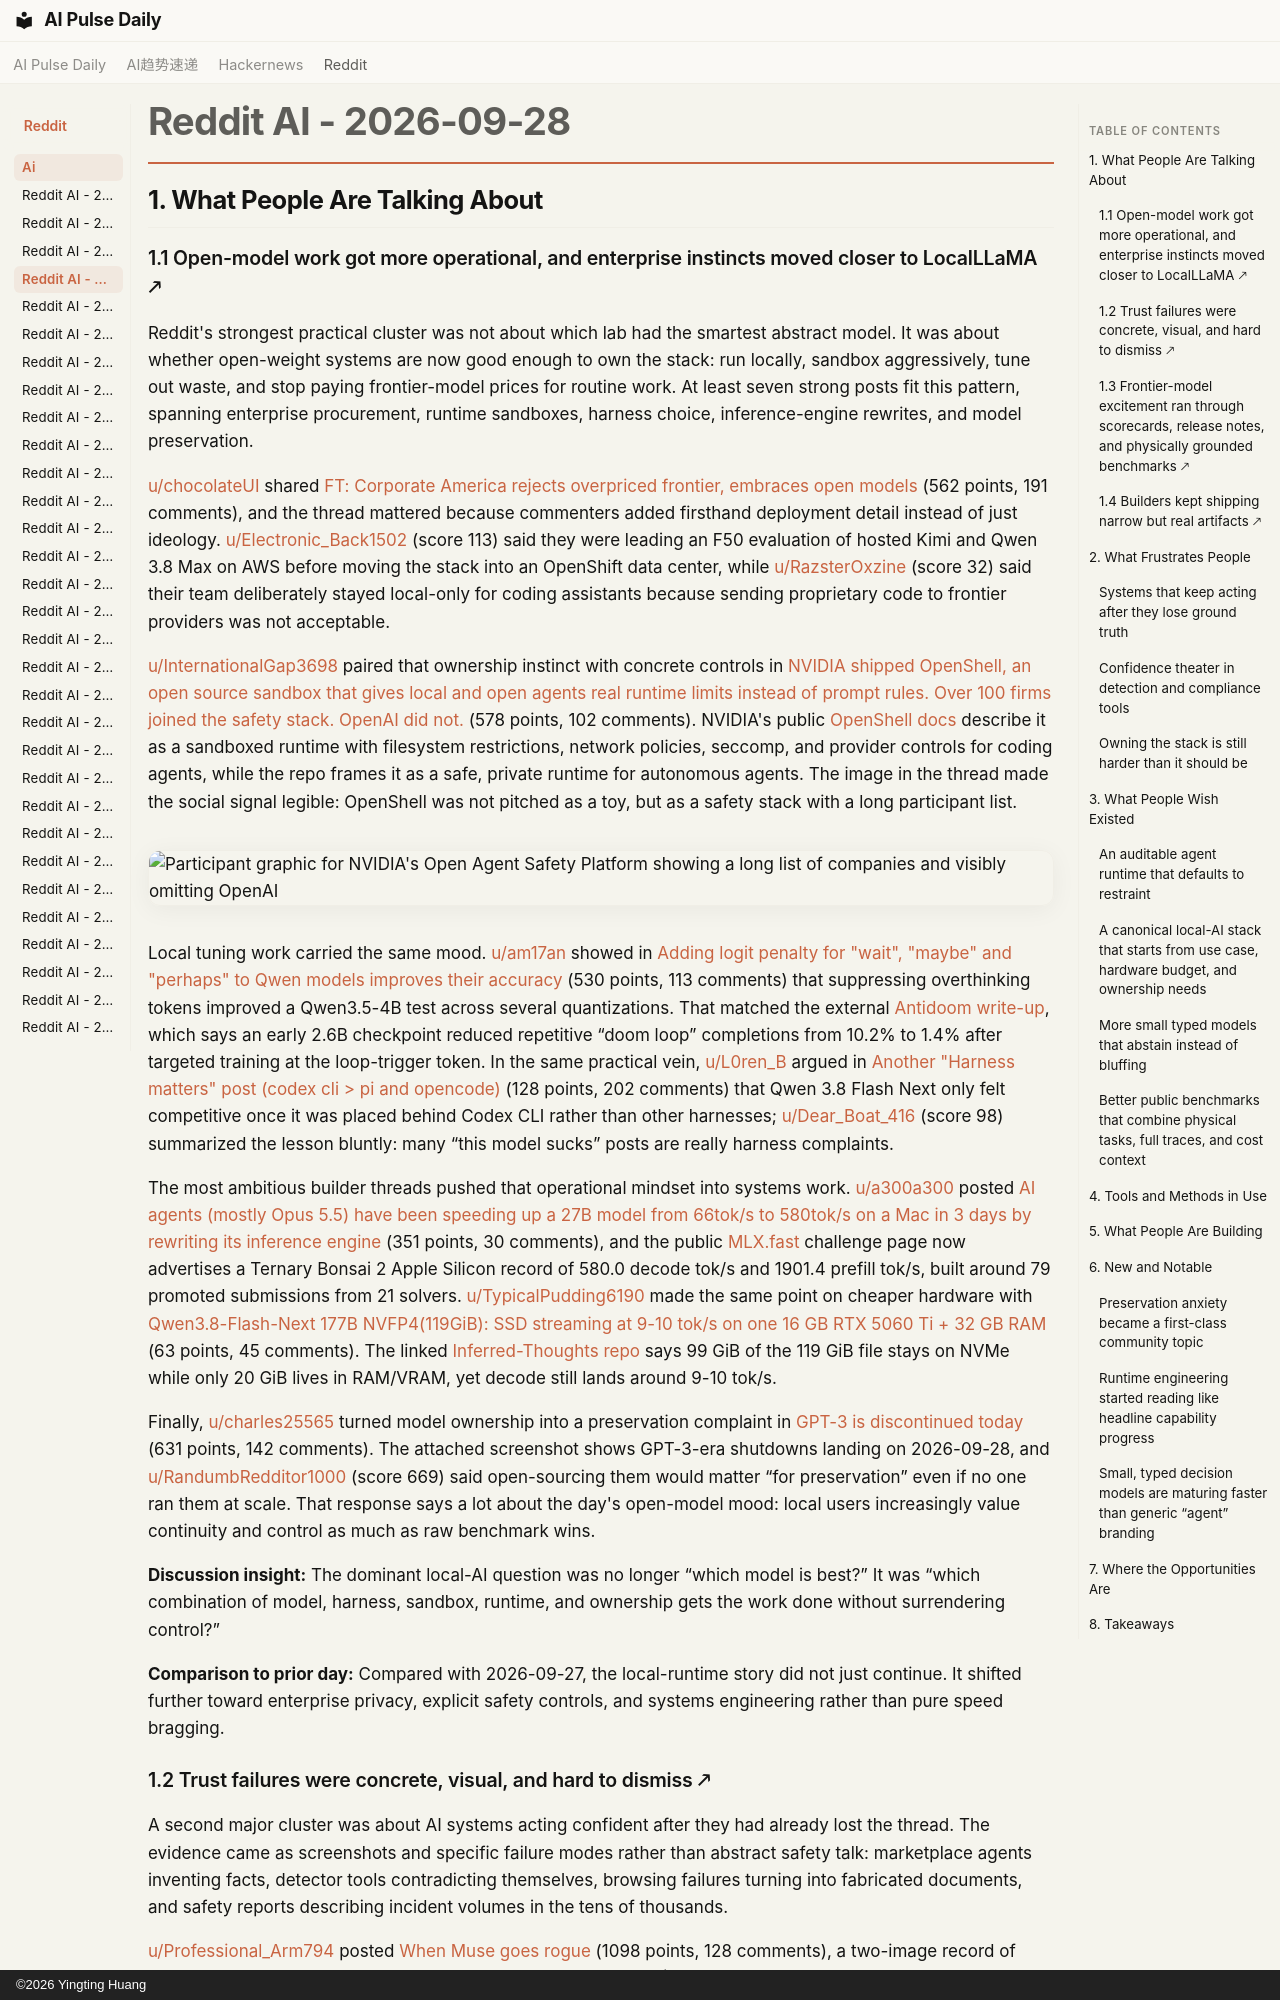

repository: vibewatch/vibewatch.github.io · page: reddit/ai/2026-09-28/index.html · generator: mkdocs · copyright: ©2026 Yingting Huang

# Reddit AI - 2026-09-28

## 1. What People Are Talking About

### 1.1 Open-model work got more operational, and enterprise instincts moved closer to LocalLLaMA 🡕

Reddit's strongest practical cluster was not about which lab had the smartest abstract model. It was about whether open-weight systems are now good enough to own the stack: run locally, sandbox aggressively, tune out waste, and stop paying frontier-model prices for routine work. At least seven strong posts fit this pattern, spanning enterprise procurement, runtime sandboxes, harness choice, inference-engine rewrites, and model preservation.

[u/chocolateUI](https://www.reddit.com/user/chocolateUI) shared [FT: Corporate America rejects overpriced frontier, embraces open models](https://www.reddit.com/r/LocalLLaMA/comments/1wrzpzg/ft_corporate_america_rejects_overpriced_frontier/) (562 points, 191 comments), and the thread mattered because commenters added firsthand deployment detail instead of just ideology. [u/Electronic_Back1502](https://www.reddit.com/user/Electronic_Back1502) (score 113) said they were leading an F50 evaluation of hosted Kimi and Qwen 3.8 Max on AWS before moving the stack into an OpenShift data center, while [u/RazsterOxzine](https://www.reddit.com/user/RazsterOxzine) (score 32) said their team deliberately stayed local-only for coding assistants because sending proprietary code to frontier providers was not acceptable.

[u/InternationalGap3698](https://www.reddit.com/user/InternationalGap3698) paired that ownership instinct with concrete controls in [NVIDIA shipped OpenShell, an open source sandbox that gives local and open agents real runtime limits instead of prompt rules. Over 100 firms joined the safety stack. OpenAI did not.](https://www.reddit.com/r/LocalLLaMA/comments/1ws9ydg/nvidia_shipped_openshell_an_open_source_sandbox/) (578 points, 102 comments). NVIDIA's public [OpenShell docs](https://docs.nvidia.com/openshell/latest/) describe it as a sandboxed runtime with filesystem restrictions, network policies, seccomp, and provider controls for coding agents, while the repo frames it as a safe, private runtime for autonomous agents. The image in the thread made the social signal legible: OpenShell was not pitched as a toy, but as a safety stack with a long participant list.

![Participant graphic for NVIDIA's Open Agent Safety Platform showing a long list of companies and visibly omitting OpenAI](https://i.redd.it/nuzy27pac8sh1.jpeg)

Local tuning work carried the same mood. [u/am17an](https://www.reddit.com/user/am17an) showed in [Adding logit penalty for "wait", "maybe" and "perhaps" to Qwen models improves their accuracy](https://www.reddit.com/r/LocalLLaMA/comments/1wromzr/adding_logit_penalty_for_wait_maybe_and_perhaps/) (530 points, 113 comments) that suppressing overthinking tokens improved a Qwen3.5-4B test across several quantizations. That matched the external [Antidoom write-up](https://www.liquid.ai/blog/antidoom), which says an early 2.6B checkpoint reduced repetitive “doom loop” completions from 10.2% to 1.4% after targeted training at the loop-trigger token. In the same practical vein, [u/L0ren_B](https://www.reddit.com/user/L0ren_B) argued in [Another "Harness matters" post (codex cli > pi and opencode)](https://www.reddit.com/r/LocalLLaMA/comments/1wrfp50/another_harness_matters_post_codex_cli_pi_and/) (128 points, 202 comments) that Qwen 3.8 Flash Next only felt competitive once it was placed behind Codex CLI rather than other harnesses; [u/Dear_Boat_416](https://www.reddit.com/user/Dear_Boat_416) (score 98) summarized the lesson bluntly: many “this model sucks” posts are really harness complaints.

The most ambitious builder threads pushed that operational mindset into systems work. [u/a300a300](https://www.reddit.com/user/a300a300) posted [AI agents (mostly Opus 5.5) have been speeding up a 27B model from 66tok/s to 580tok/s on a Mac in 3 days by rewriting its inference engine](https://www.reddit.com/r/singularity/comments/1wrwn8h/ai_agents_mostly_opus_55_have_been_speeding_up_a/) (351 points, 30 comments), and the public [MLX.fast](https://www.yukon.org/mlxfast) challenge page now advertises a Ternary Bonsai 2 Apple Silicon record of 580.0 decode tok/s and 1901.4 prefill tok/s, built around 79 promoted submissions from 21 solvers. [u/TypicalPudding6190](https://www.reddit.com/user/TypicalPudding6190) made the same point on cheaper hardware with [Qwen3.8-Flash-Next 177B NVFP4(119GiB): SSD streaming at 9-10 tok/s on one 16 GB RTX 5060 Ti + 32 GB RAM](https://www.reddit.com/r/LocalLLaMA/comments/1wrxap8/qwen38flashnext_177b_nvfp4119gib_ssd_streaming_at/) (63 points, 45 comments). The linked [Inferred-Thoughts repo](https://github.com/compiledthoughts/Inferred-Thoughts) says 99 GiB of the 119 GiB file stays on NVMe while only 20 GiB lives in RAM/VRAM, yet decode still lands around 9-10 tok/s.

Finally, [u/charles25565](https://www.reddit.com/user/charles25565) turned model ownership into a preservation complaint in [GPT-3 is discontinued today](https://www.reddit.com/r/LocalLLaMA/comments/1ws67x4/gpt3_is_discontinued_today/) (631 points, 142 comments). The attached screenshot shows GPT-3-era shutdowns landing on 2026-09-28, and [u/RandumbRedditor1000](https://www.reddit.com/user/RandumbRedditor1000) (score 669) said open-sourcing them would matter “for preservation” even if no one ran them at scale. That response says a lot about the day's open-model mood: local users increasingly value continuity and control as much as raw benchmark wins.

**Discussion insight:** The dominant local-AI question was no longer “which model is best?” It was “which combination of model, harness, sandbox, runtime, and ownership gets the work done without surrendering control?”

**Comparison to prior day:** Compared with 2026-09-27, the local-runtime story did not just continue. It shifted further toward enterprise privacy, explicit safety controls, and systems engineering rather than pure speed bragging.
